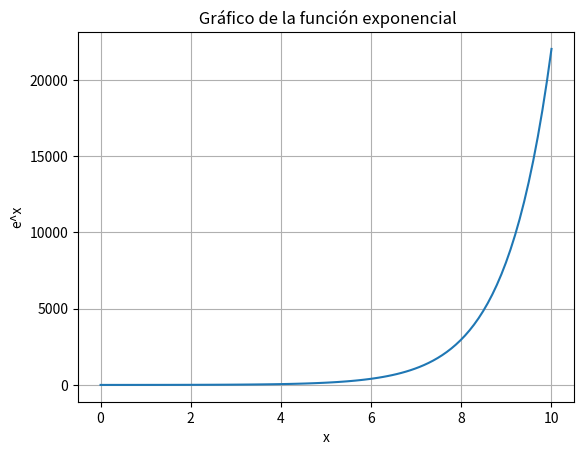

This figure's Python source:
import numpy as np
from matplotlib import pyplot as plt

# ejemplo de construcción de la gráfica para la función e^x

def funcionExponencial(x):
    return np.exp(x)

x = np.linspace(0, 10, 100) # los valores representan el inicio del grafico, o sea en x=0, luego el x=10 valor máximo en abscisa, y 100 es la catidad de puntos del gráfico
plt.plot(x, funcionExponencial(x))
plt.xlabel("x")  # nombre del eje x
plt.ylabel("e^x")  # nombre del eje y
plt.title(" Gráfico de la función exponencial") # título del gráfico
plt.grid() # para mostrar la cuadrícula


